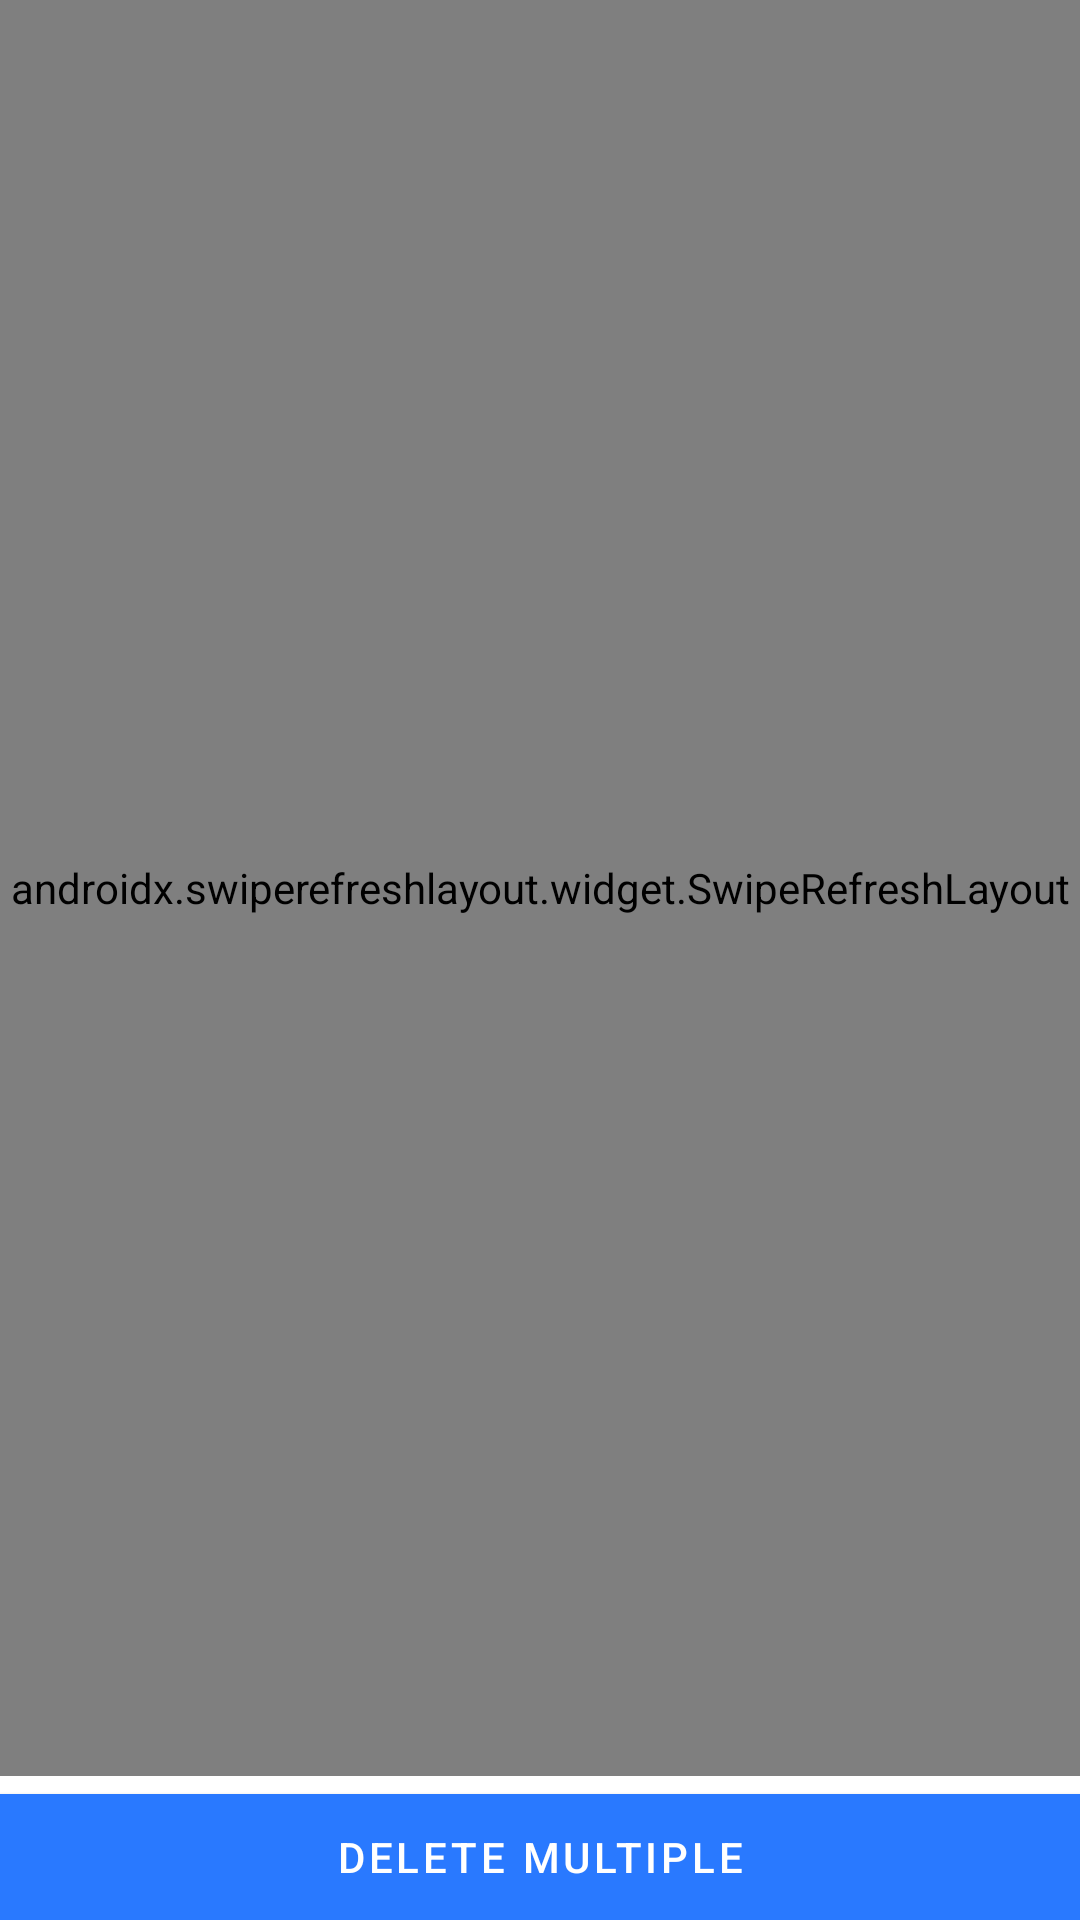

Here is an Android app screen rendered from its layout file. Give the layout XML and the strings, colors and styles it references.
<!-- AndroidManifest.xml: application theme AppTheme -->
<!-- res/layout/fragment_view_videos.xml -->
<?xml version="1.0" encoding="utf-8"?>
<RelativeLayout xmlns:android="http://schemas.android.com/apk/res/android"
    xmlns:app="http://schemas.android.com/apk/res-auto"
    xmlns:tools="http://schemas.android.com/tools"
    android:layout_width="match_parent"
    android:layout_height="match_parent"
    tools:context=".fragments.ViewVideosFragment">

    <androidx.swiperefreshlayout.widget.SwipeRefreshLayout
        android:id="@+id/view_video_refresh"
        android:layout_width="match_parent"
        android:layout_above="@id/multiple_video_delete"
        android:layout_height="match_parent">

        <androidx.recyclerview.widget.RecyclerView
            android:id="@+id/videoRv"
            android:layout_width="match_parent"
            android:layout_height="match_parent"
            android:orientation="vertical"
            app:layoutManager="androidx.recyclerview.widget.LinearLayoutManager"
            tools:listitem="@layout/video_layout" />

    </androidx.swiperefreshlayout.widget.SwipeRefreshLayout>

    <com.google.android.material.button.MaterialButton
        android:insetBottom="0dp"
        app:cornerRadius="0dp"
        android:layout_alignParentBottom="true"
        android:id="@+id/multiple_video_delete"
        android:layout_width="match_parent"
        android:layout_height="wrap_content"
        android:text="Delete Multiple" />

</RelativeLayout>
<!-- res/layout/video_layout.xml (included above) -->
<?xml version="1.0" encoding="utf-8"?>
<LinearLayout xmlns:android="http://schemas.android.com/apk/res/android"
    xmlns:tools="http://schemas.android.com/tools"
    android:id="@+id/videos_layout"
    android:layout_width="match_parent"
    android:layout_height="wrap_content"
    android:layout_marginHorizontal="5dp"
    android:layout_marginVertical="5dp"
    android:orientation="horizontal"
    android:weightSum="2">

    <include
        layout="@layout/video_with_text"
        android:layout_width="wrap_content"
        android:layout_height="wrap_content" />

    <TextView
        android:id="@+id/video_name"
        android:layout_width="0dp"
        android:layout_height="match_parent"
        android:layout_gravity="center"
        android:layout_weight="2"
        android:gravity="center_vertical"
        android:paddingStart="5dp"
        android:paddingEnd="0dp"
        android:text="This is sample text"
        tools:ignore="HardcodedText" />

</LinearLayout>
<!-- res/layout/video_with_text.xml (included above) -->
<?xml version="1.0" encoding="utf-8"?>
<RelativeLayout xmlns:android="http://schemas.android.com/apk/res/android"
    android:layout_width="480px"
    android:layout_height="360px"
    tools:showIn="@layout/video_layout"
    xmlns:tools="http://schemas.android.com/tools">

    <ImageView
        android:id="@+id/video_thumbnail"
        android:layout_width="wrap_content"
        android:layout_height="wrap_content"
        tools:src="@tools:sample/avatars"
        android:src="@mipmap/big_logo" />

    <TextView
        android:id="@+id/video_runtime"
        android:layout_width="wrap_content"
        android:layout_height="wrap_content"
        android:layout_alignEnd="@+id/video_thumbnail"
        android:layout_alignBottom="@+id/video_thumbnail"
        android:background="#000000"
        android:textColor="#ffffff"
        tools:text="TextView" />

</RelativeLayout>
<!-- resources referenced by this layout -->
<resources>
  <!-- mipmap big_logo (mipmap-anydpi-v26) -->
  <?xml version="1.0" encoding="utf-8"?>
  <adaptive-icon xmlns:android="http://schemas.android.com/apk/res/android">
      <background android:drawable="@color/big_logo_background" />
      <foreground android:drawable="@mipmap/big_logo_foreground" />
  </adaptive-icon>
  <style name="AppTheme" parent="Theme.MaterialComponents.DayNight.NoActionBar">
          
          <item name="colorPrimary">@color/colorPrimary</item>
          <item name="colorPrimaryDark">@color/colorPrimaryDark</item>
          <item name="colorAccent">@color/colorAccent</item>
      </style>
  <color name="big_logo_background">#FCFFF6</color>
  <color name="colorPrimary">#2979ff</color>
  <color name="colorPrimaryDark">#0d47a1</color>
  <color name="colorAccent">#00b0ff</color>
</resources>
